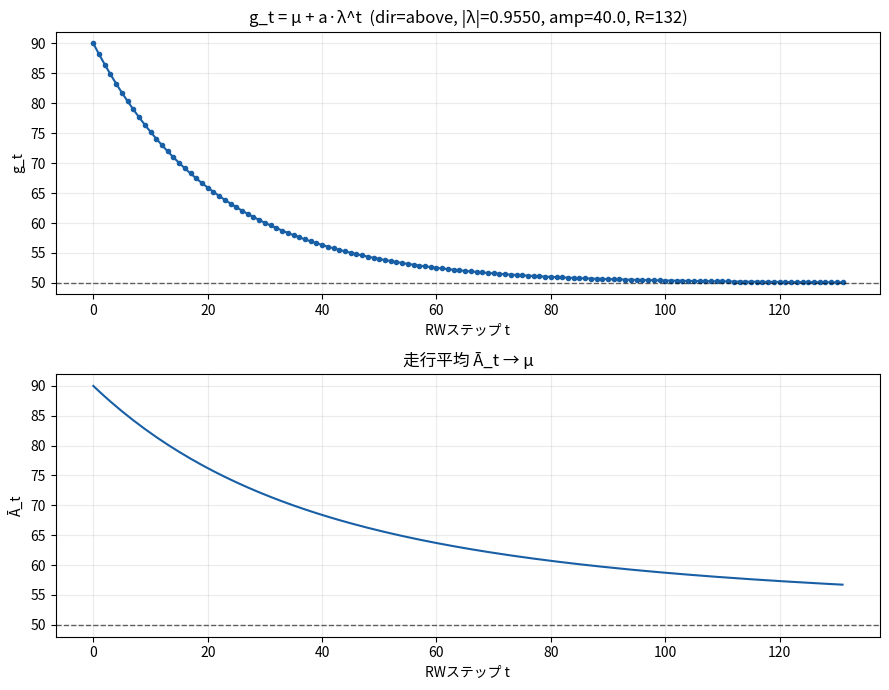

Generate this figure with matplotlib: (Note: this script raises an exception after producing the figure.)
"""
RTT 漸近「設計」モデル(base-rtt) ―― above / below / zigzag の 3 形状だけ。
================================================================================
体験 RTT の 1 歩ごとの期待値を

    g_t = μ + a · λ^t            (a = ±amp, λ の正負で単調 / 交互)

として直接パラメトライズする。3 つのノブを "自分で" 決められる:

  ・振幅        amp   … 初期の μ からのズレ幅(|g_0 − μ|)
  ・向き        direction ∈ {above, below, zigzag}
                        above  : a=+amp, λ>0   → 上から単調に μ へ
                        below  : a=−amp, λ>0   → 下から単調に μ へ
                        zigzag : a=+amp, λ<0   → 毎歩 高低交互に減衰
  ・収束速度    converge_steps N … 「約 N 歩で収束」を指定 → |λ| = 0.01^(1/N)
                                   (t=N で λ^N=0.01 = 99% 収束)。lam 直接指定も可。

歩数 R は収束速度に合わせて自動割り当て(既定 = 1.3·N、指定も可)。

注) これは "設計 / 目標" 曲線。実 RW(design_and_run)に node-consistent に載せると
    振幅=amp / 向き は直接対応するが、速度 λ は「距離場の粒度」で近似的に合わせる
    (任意の λ をノード割り当てで厳密に作れるわけではない = λ はグラフの混合速度に縛られる)。
"""
from __future__ import annotations

import argparse

import numpy as np
import matplotlib

matplotlib.use("Agg")
import matplotlib.pyplot as plt  # noqa: E402

for _f in ("Hiragino Sans", "Hiragino Maru Gothic Pro", "YuGothic", "Arial Unicode MS"):
    try:
        matplotlib.font_manager.findfont(_f, fallback_to_default=False)
        plt.rcParams["font.family"] = [_f, "sans-serif"]
        break
    except Exception:
        continue
plt.rcParams["axes.unicode_minus"] = False

DIRECTIONS = ["above", "below", "zigzag"]


def lam_from_converge_steps(n: int, decades: float = 2.0) -> float:
    """約 n 歩で収束(t=n で 10^-decades まで減衰)する |λ|。"""
    return float(10.0 ** (-decades / max(1, n)))


def auto_steps(n: int) -> int:
    """収束速度に合わせた既定の表示 / 消費歩数 R。"""
    return int(round(1.3 * n)) + 2


def make_curve(mu: float, amp: float, direction: str, lam_abs: float, steps: int):
    """設計曲線 g_t と走行平均 Ā_t を返す。平均は常に μ に収束。

    above  : μ + amp·λ^t       上から単調
    below  : μ − amp·λ^t       下から単調
    zigzag : μ + amp·(−λ)^t    毎歩 高低交互
    返り値: (t, g_t, Ā_t, λ_signed)
    """
    t = np.arange(steps)
    if direction == "above":
        lam = lam_abs
        g = mu + amp * (lam ** t)
    elif direction == "below":
        lam = lam_abs
        g = mu - amp * (lam ** t)
    elif direction == "zigzag":
        lam = -lam_abs
        g = mu + amp * (lam ** t)
    else:
        raise ValueError(f"direction must be one of {DIRECTIONS}, got {direction!r}")
    A = np.cumsum(g) / np.arange(1, steps + 1)
    return t, g, A, lam


def main() -> None:
    ap = argparse.ArgumentParser(description="RTT 設計モデル(above/below/zigzag)。")
    ap.add_argument("--mu", type=float, default=50.0)
    ap.add_argument("--amp", type=float, default=40.0)
    ap.add_argument("--direction", default="above", choices=DIRECTIONS)
    ap.add_argument("--converge-steps", type=int, default=100, help="約N歩で収束")
    ap.add_argument("--lam", type=float, default=None, help="|λ| を直接指定(あれば優先)")
    ap.add_argument("--steps", type=int, default=None, help="表示歩数R(既定=1.3N)")
    ap.add_argument("--out", default="results/rtt_model.png")
    ap.add_argument("--demo", action="store_true", help="速度・振幅・向きの制御を一覧表示")
    args = ap.parse_args()

    if args.demo:
        make_demo(args.mu, args.out)
        return

    lam_abs = args.lam if args.lam is not None else lam_from_converge_steps(args.converge_steps)
    steps = args.steps or auto_steps(args.converge_steps)
    t, g, A, lam = make_curve(args.mu, args.amp, args.direction, lam_abs, steps)

    fig, (ax1, ax2) = plt.subplots(2, 1, figsize=(9, 7))
    ax1.plot(t, g, "o-", ms=3, color="#185FA5")
    ax2.plot(t, A, "-", color="#185FA5")
    for ax in (ax1, ax2):
        ax.axhline(args.mu, color="k", ls="--", lw=1, alpha=0.6)
        ax.grid(alpha=0.25); ax.set_xlabel("RWステップ t")
    ax1.set_title(f"g_t = μ + a·λ^t  (dir={args.direction}, |λ|={lam_abs:.4f}, amp={args.amp}, R={steps})")
    ax1.set_ylabel("g_t"); ax2.set_ylabel("Ā_t"); ax2.set_title("走行平均 Ā_t → μ")
    fig.tight_layout(); fig.savefig(args.out, dpi=140)
    print(f"[model] dir={args.direction} |λ|={lam_abs:.4f} amp={args.amp} R={steps} -> {args.out}")


def make_demo(mu: float, out: str) -> None:
    """3 ノブ(速度・振幅・向き)を自分で決められることの一覧。"""
    fig, axes = plt.subplots(1, 3, figsize=(15, 4.5))

    # (1) 収束速度: 遅 / 中 / 速(振幅・向き固定=above)
    ax = axes[0]
    for n, col in [(400, "#6D2E46"), (100, "#185FA5"), (25, "#1D9E75")]:
        lam = lam_from_converge_steps(n)
        t, g, _, _ = make_curve(mu, 40, "above", lam, auto_steps(400))  # 共通長で比較
        ax.plot(t, g, lw=1.8, color=col, label=f"約{n}歩で収束 (|λ|={lam:.3f})")
    ax.set_title("① 収束速度を指定"); ax.legend(fontsize=8)

    # (2) 振幅: 大 / 中 / 小(速度・向き固定)
    ax = axes[1]
    lam = lam_from_converge_steps(100)
    for amp, col in [(60, "#6D2E46"), (30, "#185FA5"), (10, "#1D9E75")]:
        t, g, _, _ = make_curve(mu, amp, "above", lam, auto_steps(100))
        ax.plot(t, g, lw=1.8, color=col, label=f"amp={amp}")
    ax.set_title("② 振幅を指定"); ax.legend(fontsize=8)

    # (3) 向き: above / below / zigzag(速度・振幅固定)
    ax = axes[2]
    lam = lam_from_converge_steps(60)
    for d, col in [("above", "#d23c3c"), ("below", "#2f6fd0"), ("zigzag", "#1f9e50")]:
        t, g, _, _ = make_curve(mu, 40, d, lam, auto_steps(60))
        ax.plot(t, g, lw=1.6, color=col, label=d)
    ax.set_title("③ above / below / zigzag を指定"); ax.legend(fontsize=8)

    for ax in axes:
        ax.axhline(mu, color="k", ls="--", lw=1, alpha=0.6)
        ax.grid(alpha=0.25); ax.set_xlabel("RWステップ t"); ax.set_ylabel("g_t")
    fig.suptitle("RTT 設計モデル: 収束速度・振幅・向き を自分で決める(歩数Rは速度に合わせる)", y=1.02)
    fig.tight_layout(); fig.savefig(out, dpi=140, bbox_inches="tight")
    print(f"[model] demo -> {out}")


if __name__ == "__main__":
    main()
